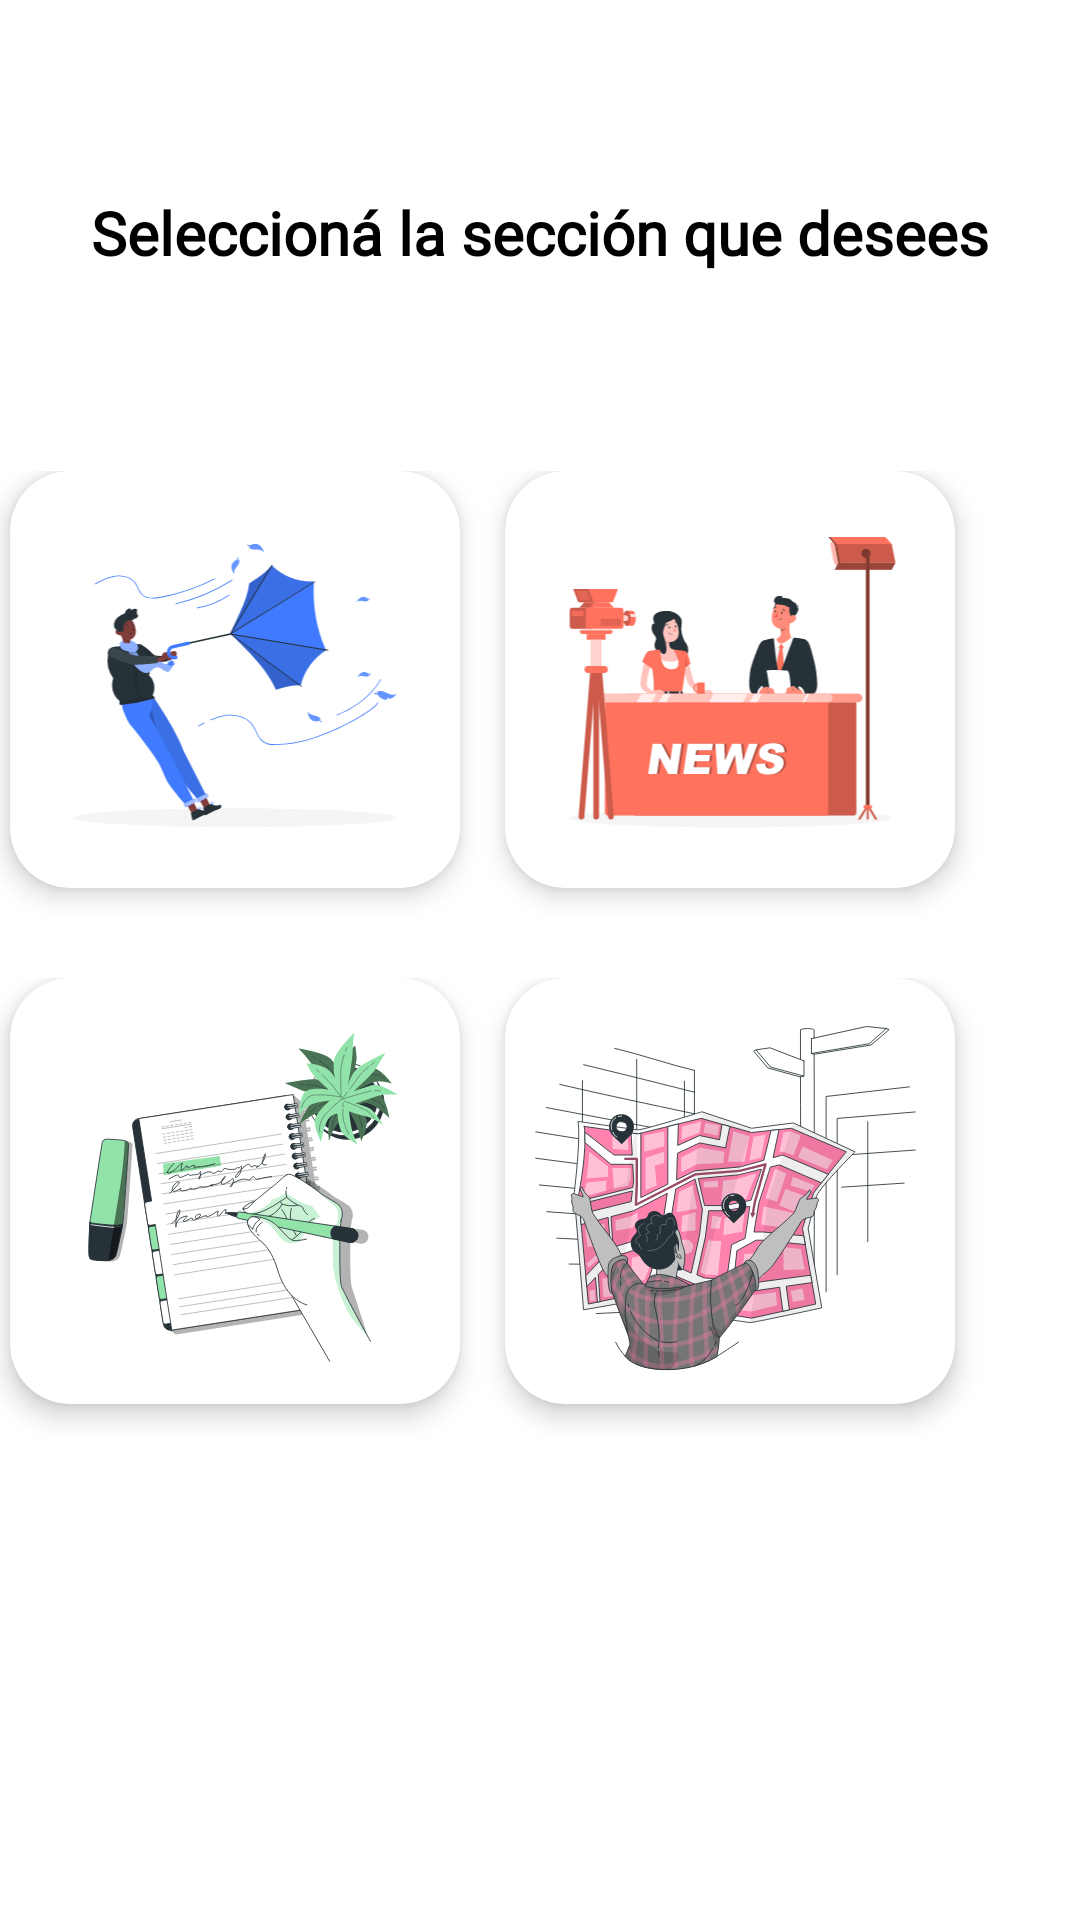

Produce the Android XML layout that renders to this screen, including the resource entries it uses.
<!-- AndroidManifest.xml: application theme Theme.ProyectoPrincipal -->
<!-- res/layout/activity_home.xml -->
<?xml version="1.0" encoding="utf-8"?>
<androidx.constraintlayout.widget.ConstraintLayout xmlns:android="http://schemas.android.com/apk/res/android"
    xmlns:app="http://schemas.android.com/apk/res-auto"
    xmlns:tools="http://schemas.android.com/tools"
    android:layout_width="match_parent"
    android:layout_height="match_parent"
    android:background="@color/white"
    tools:context=".activities.HomeActivity">

    <LinearLayout
        android:layout_width="387dp"
        android:layout_height="348dp"
        android:orientation="vertical"
        app:layout_constraintBottom_toBottomOf="parent"
        app:layout_constraintEnd_toEndOf="parent"
        app:layout_constraintHorizontal_bias="1.0"
        app:layout_constraintStart_toStartOf="parent"
        app:layout_constraintTop_toTopOf="parent"
        app:layout_constraintVertical_bias="0.538">

        <LinearLayout
            android:layout_width="match_parent"
            android:layout_height="149dp"
            android:orientation="horizontal">

            <androidx.cardview.widget.CardView
                android:layout_width="150dp"
                android:layout_height="match_parent"
                android:layout_marginStart="30dp"
                android:layout_marginBottom="10dp"
                app:cardCornerRadius="20dp"
                app:cardElevation="5dp">

                <ImageView
                    android:id="@+id/imageWeather"
                    android:layout_width="wrap_content"
                    android:layout_height="wrap_content"
                    app:srcCompat="@drawable/ic_windy_day_rafiki" />
            </androidx.cardview.widget.CardView>

            <androidx.cardview.widget.CardView
                android:layout_width="150dp"
                android:layout_height="match_parent"
                android:layout_marginStart="15dp"
                android:layout_marginBottom="10dp"
                app:cardCornerRadius="20dp"
                app:cardElevation="5dp">

                <ImageView
                    android:id="@+id/imageNews"
                    android:layout_width="wrap_content"
                    android:layout_height="wrap_content"
                    app:srcCompat="@drawable/ic_broadcast_rafiki" />
            </androidx.cardview.widget.CardView>
        </LinearLayout>

        <LinearLayout
            android:layout_width="match_parent"
            android:layout_height="177dp"
            android:layout_marginTop="20dp"
            android:orientation="horizontal">

            <androidx.cardview.widget.CardView
                android:layout_width="150dp"
                android:layout_height="142dp"
                android:layout_marginStart="30dp"
                android:layout_marginBottom="10dp"
                app:cardCornerRadius="20dp"
                app:cardElevation="5dp">

                <ImageView
                    android:id="@+id/imageNotes"
                    android:layout_width="match_parent"
                    android:layout_height="match_parent"
                    app:srcCompat="@drawable/ic_notes_bro" />
            </androidx.cardview.widget.CardView>

            <androidx.cardview.widget.CardView
                android:layout_width="150dp"
                android:layout_height="142dp"
                android:layout_marginStart="15dp"
                android:layout_marginBottom="10dp"
                app:cardCornerRadius="20dp"
                app:cardElevation="5dp">

                <ImageView
                    android:id="@+id/imageMap"
                    android:layout_width="wrap_content"
                    android:layout_height="wrap_content"
                    app:srcCompat="@drawable/ic_directions_bro" />
            </androidx.cardview.widget.CardView>
        </LinearLayout>
    </LinearLayout>

    <TextView
        android:id="@+id/textView3"
        android:layout_width="wrap_content"
        android:layout_height="wrap_content"
        android:layout_marginTop="64dp"
        android:fontFamily="@font/carter_one"
        android:text="Seleccioná la sección que desees"
        android:textColor="@color/black"
        android:textSize="20dp"
        android:textStyle="bold"
        app:layout_constraintEnd_toEndOf="parent"
        app:layout_constraintStart_toStartOf="parent"
        app:layout_constraintTop_toTopOf="parent" />
</androidx.constraintlayout.widget.ConstraintLayout>
<!-- resources referenced by this layout -->
<resources>
  <color name="black">#FF000000</color>
  <color name="white">#FFFFFFFF</color>
  <!-- drawable ic_broadcast_rafiki: vector/xml drawable (drawable, 39790 chars, omitted) -->
  <!-- drawable ic_directions_bro: vector/xml drawable (drawable, 54811 chars, omitted) -->
  <!-- drawable ic_notes_bro: vector/xml drawable (drawable, 64848 chars, omitted) -->
  <!-- drawable ic_windy_day_rafiki: vector/xml drawable (drawable, 22796 chars, omitted) -->
  <style name="Theme.ProyectoPrincipal" parent="Theme.MaterialComponents.Light">
          
          <item name="colorPrimary">@color/black</item>
          <item name="colorPrimaryVariant">@color/purple_700</item>
          <item name="colorOnPrimary">@color/white</item>
          
          <item name="colorSecondary">@color/teal_200</item>
          <item name="colorSecondaryVariant">@color/teal_700</item>
          <item name="colorOnSecondary">@color/black</item>
          
          <item name="android:statusBarColor" tools:targetApi="l">#000000</item>
          
      </style>
  <color name="purple_700">#FF3700B3</color>
  <color name="teal_200">#FF03DAC5</color>
  <color name="teal_700">#FF018786</color>
</resources>
